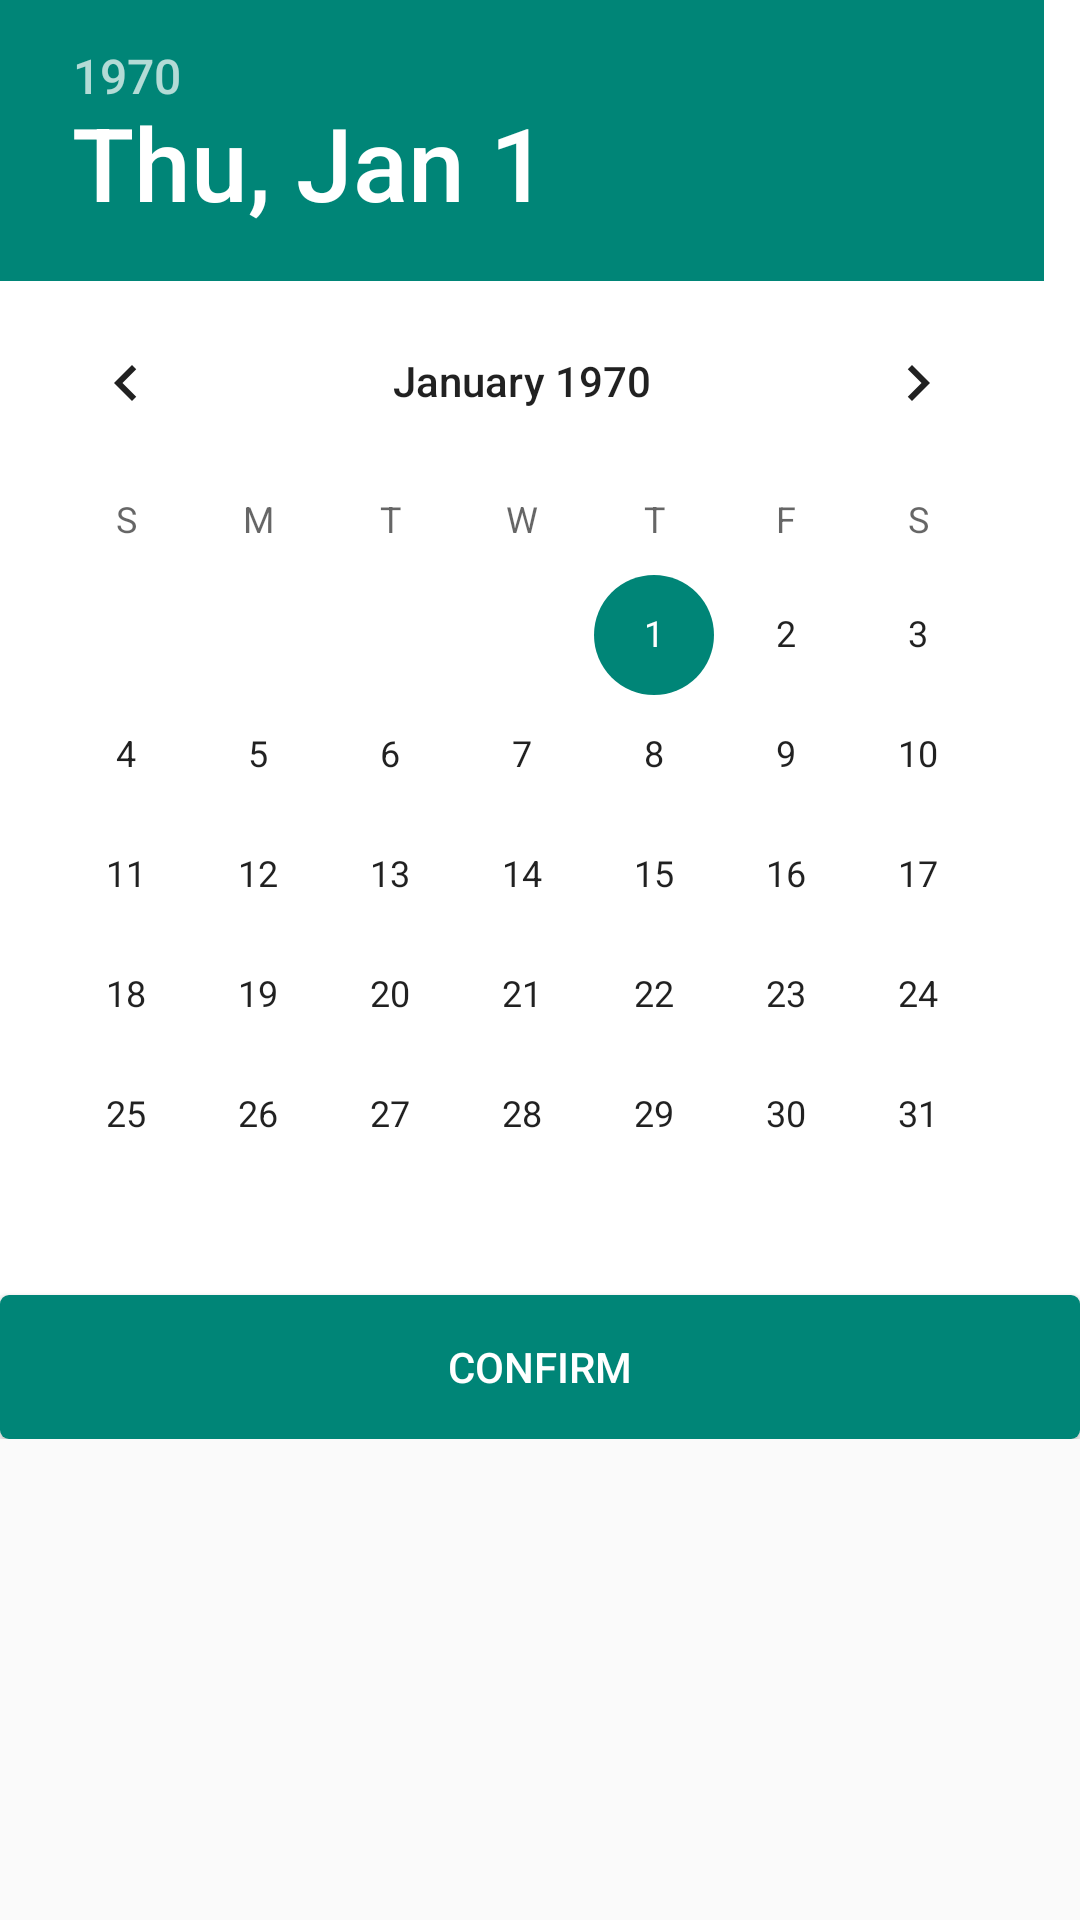

This screen was rendered from an Android layout file. Write that file and the resources it references.
<!-- AndroidManifest.xml: application theme AppTheme.Base -->
<!-- res/layout/date_range_picker.xml -->
<?xml version="1.0" encoding="utf-8"?>
<RelativeLayout xmlns:android="http://schemas.android.com/apk/res/android"
    android:layout_width="match_parent"
    android:layout_height="wrap_content">

    <LinearLayout
        android:id="@+id/datePicker_layout"
        android:layout_width="fill_parent"
        android:layout_height="wrap_content"
        android:orientation="vertical">

        <DatePicker
            android:id="@+id/datePicker_picker"
            android:layout_width="fill_parent"
            android:layout_height="wrap_content"
            android:background="@android:color/white"
            android:calendarTextColor="@android:color/black"/>

        <Button
            android:id="@+id/datePicker_confirmButton"
            android:layout_width="fill_parent"
            android:layout_height="wrap_content"
            android:text="@string/confirm"
            android:textColor="@android:color/white"
            android:background="@drawable/selector_dark_green_button"/>
    </LinearLayout>


</RelativeLayout>
<!-- resources referenced by this layout -->
<resources>
  <!-- drawable selector_dark_green_button (drawable) -->
  <?xml version="1.0" encoding="utf-8"?>
  <selector xmlns:android="http://schemas.android.com/apk/res/android">
      <item android:state_selected="true">
          <shape>
              <solid android:color="@color/light_cream_green" />
              <corners android:radius="3dp" />
          </shape>
      </item>
      <item android:state_pressed="true">
          <shape>
              <solid android:color="@color/light_cream_green" />
              <corners android:radius="3dp" />
          </shape>
      </item>
      <item>
          <shape>
              <solid android:color="@color/accent_material_light" />
              <corners android:radius="3dp" />
          </shape>
      </item>
  </selector>
  <string name="confirm">Confirm</string>
  <style name="AppTheme.Base" parent="Theme.AppCompat.Light.NoActionBar">
          <item name="windowActionBar">false</item>
          <item name="android:windowNoTitle">true</item>
          
          <item name="colorPrimary">@color/accent_material_dark</item>
          
          <item name="colorPrimaryDark">@color/accent_material_light</item>
          
          <item name="colorAccent">@color/accent_material_light</item>
  
          
          <item name="android:windowBackground">@color/background_material_light</item>
          <item name="android:actionMenuTextColor">@android:color/white</item>
  
      </style>
  <color name="light_cream_green">#ff80bbc4</color>
</resources>
